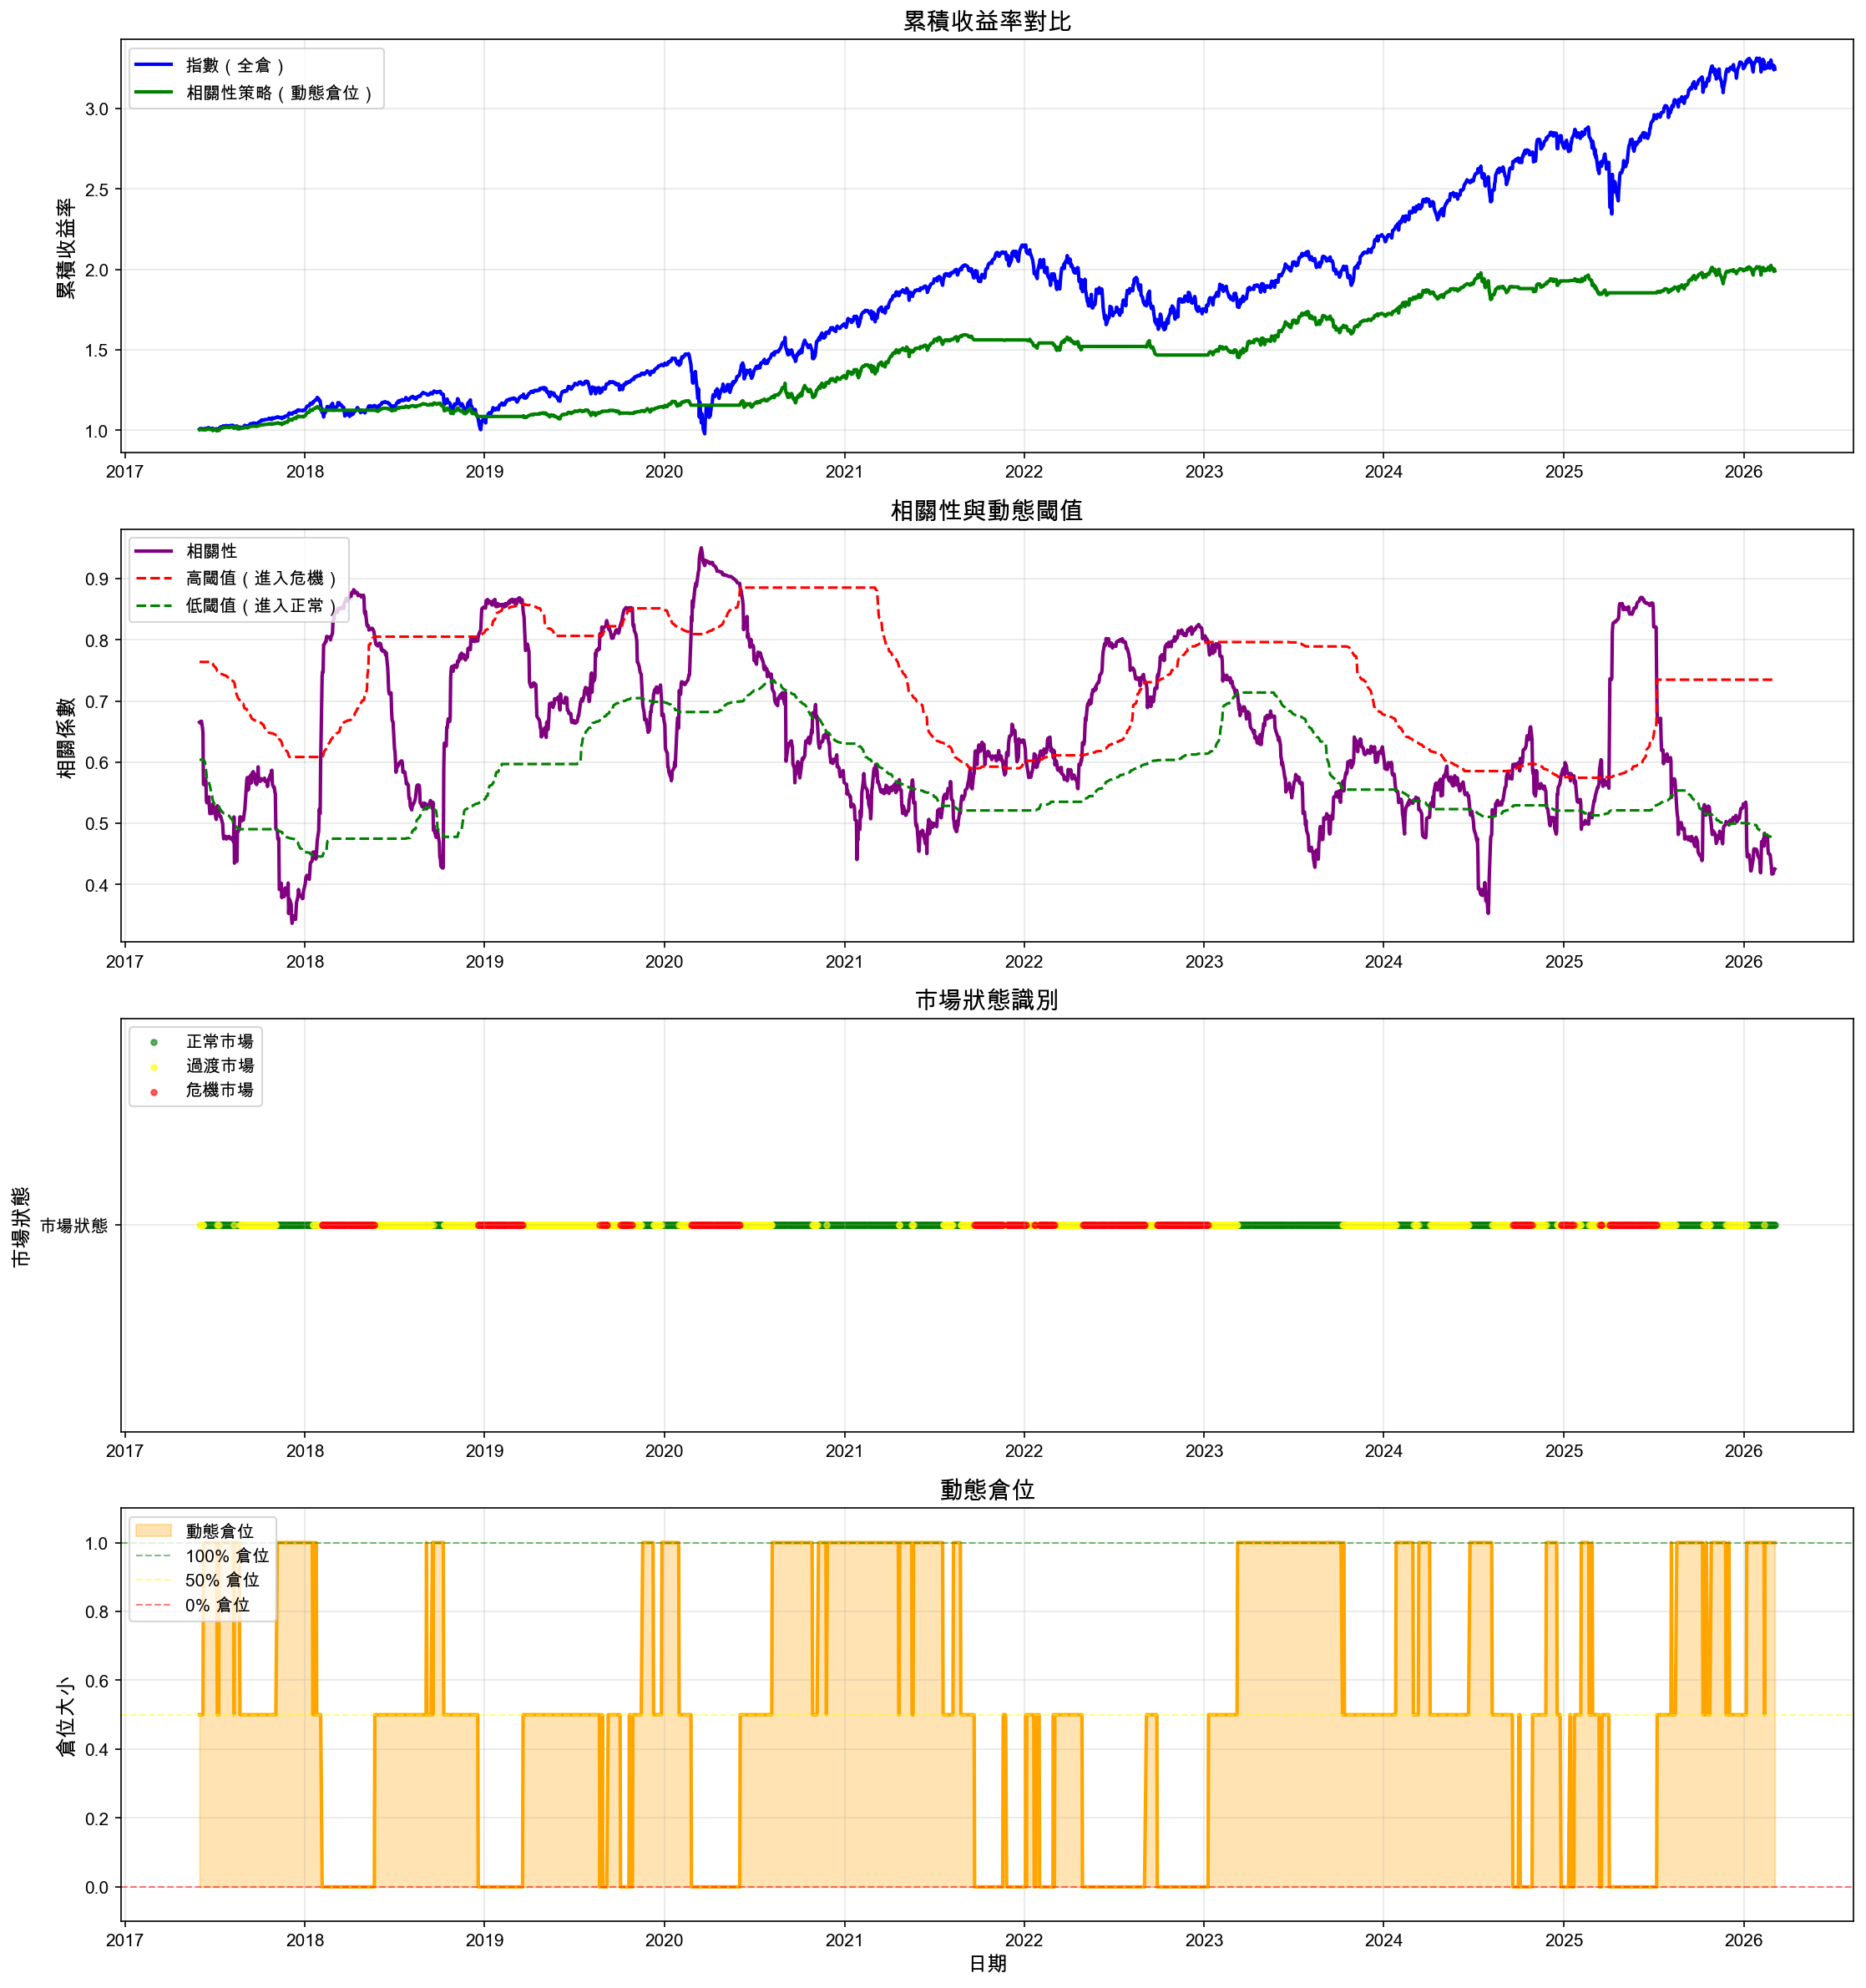

This figure's Python source:
"""
相關性策略時機篩選回測
只用 position_size 回測指數，驗證相關性篩選時機是否有優勢
"""

import numpy as np
import pandas as pd
import yfinance as yf
from datetime import datetime, timedelta
import warnings
warnings.filterwarnings('ignore')

# 設置中文字體
import matplotlib.pyplot as plt
plt.rcParams['font.sans-serif'] = ['SimHei', 'Arial Unicode MS']
plt.rcParams['axes.unicode_minus'] = False


class CorrelationTimingBacktest:
    """相關性策略時機篩選回測"""
    
    def __init__(self):
        self.position_sizes = []
        self.dates = []
    
    def calculate_correlation(self, prices, window=60):
        """
        計算滾動相關性
        
        參數:
            prices: 價格數據
            window: 滾動窗口
        
        返回:
            correlation_series: 平均相關性時間序列
        """
        # 計算收益率
        returns = prices.pct_change().dropna()
        
        # 計算滾動相關性矩陣
        rolling_corr = returns.rolling(window=window).corr()
        
        # 計算平均相關性（去除對角線）
        def avg_correlation(corr_matrix):
            if corr_matrix.isna().all().all():
                return np.nan
            values = corr_matrix.values
            # 只取上三角（不包含對角線）
            mask = np.triu_indices_from(values, k=1)
            return values[mask].mean()
        
        avg_corr_series = rolling_corr.groupby(level=0).apply(avg_correlation)
        
        return avg_corr_series
    
    def get_dynamic_threshold(self, correlation_history, window=252):
        """
        基於歷史分位數計算動態閾值
        
        參數:
            correlation_history: 歷史相關性序列
            window: 回看窗口（252 天 = 1 年）
        
        返回:
            high_threshold: 進入危機模式的閾值（75 分位）
            low_threshold: 退出危機模式的閾值（25 分位）
        """
        if len(correlation_history) < window:
            window = len(correlation_history)
        
        recent_corr = correlation_history.tail(window)
        
        # 75 分位：75% 的時間相關性低於此值
        high_threshold = recent_corr.quantile(0.75)
        
        # 25 分位：25% 的時間相關性高於此值
        low_threshold = recent_corr.quantile(0.25)
        
        return high_threshold, low_threshold
    
    def calculate_position_size(self, correlation, high_threshold, low_threshold):
        """
        根據相關性計算倉位大小
        
        參數:
            correlation: 當前相關性
            high_threshold: 高閾值
            low_threshold: 低閾值
        
        返回:
            position_size: 倉位大小（0.0 - 1.0）
            market_state: 市場狀態
        """
        if correlation < low_threshold:
            position_size = 1.0
            market_state = '正常市場'
        elif correlation > high_threshold:
            position_size = 0.0
            market_state = '危機市場'
        else:
            position_size = 0.5
            market_state = '過渡市場'
        
        return position_size, market_state
    
    def run_backtest(self, prices, index_prices, window=252):
        """
        運行回測
        
        參數:
            prices: 資產價格數據（用於計算相關性）
            index_prices: 指數價格數據（用於回測）
            window: 回看窗口
        
        返回:
            backtest_df: 回測數據
        """
        print("計算相關性時間序列...")
        correlation_series = self.calculate_correlation(prices)
        
        # 對齊數據
        aligned_data = pd.concat([
            correlation_series,
            index_prices
        ], axis=1).dropna()
        
        aligned_data.columns = ['correlation', 'index_price']
        
        print("計算動態倉位...")
        signals = []
        for i in range(len(aligned_data)):
            # 只在有足夠歷史數據時計算閾值
            if i >= window:
                history = aligned_data['correlation'].iloc[:i]
                high_threshold, low_threshold = self.get_dynamic_threshold(
                    history, 
                    window=window
                )
                
                current_corr = aligned_data['correlation'].iloc[i]
                current_price = aligned_data['index_price'].iloc[i]
                previous_price = aligned_data['index_price'].iloc[i-1] if i > 0 else current_price
                
                # 計算倉位
                position_size, market_state = self.calculate_position_size(
                    current_corr,
                    high_threshold,
                    low_threshold
                )
                
                # 計算收益率
                index_return = (current_price - previous_price) / previous_price
                
                # 計算策略收益率
                strategy_return = position_size * index_return
                
                signals.append({
                    'date': aligned_data.index[i],
                    'correlation': current_corr,
                    'high_threshold': high_threshold,
                    'low_threshold': low_threshold,
                    'market_state': market_state,
                    'position_size': position_size,
                    'index_price': current_price,
                    'index_return': index_return,
                    'strategy_return': strategy_return
                })
        
        backtest_df = pd.DataFrame(signals)
        backtest_df.set_index('date', inplace=True)
        
        return backtest_df
    
    def calculate_metrics(self, backtest_df):
        """
        計算回測指標
        
        參數:
            backtest_df: 回測數據
        
        返回:
            metrics: 指標字典
        """
        # 計算累積收益率
        backtest_df['index_cumulative'] = (1 + backtest_df['index_return']).cumprod()
        backtest_df['strategy_cumulative'] = (1 + backtest_df['strategy_return']).cumprod()
        
        # 計算年化收益率
        total_days = len(backtest_df)
        total_years = total_days / 252
        
        index_total_return = backtest_df['index_cumulative'].iloc[-1] - 1
        strategy_total_return = backtest_df['strategy_cumulative'].iloc[-1] - 1
        
        index_annual_return = (1 + index_total_return) ** (1 / total_years) - 1
        strategy_annual_return = (1 + strategy_total_return) ** (1 / total_years) - 1
        
        # 計算波動率
        index_volatility = backtest_df['index_return'].std() * np.sqrt(252)
        strategy_volatility = backtest_df['strategy_return'].std() * np.sqrt(252)
        
        # 計算最大回撤
        index_cummax = backtest_df['index_cumulative'].cummax()
        index_drawdown = (backtest_df['index_cumulative'] - index_cummax) / index_cummax
        index_max_drawdown = index_drawdown.min()
        
        strategy_cummax = backtest_df['strategy_cumulative'].cummax()
        strategy_drawdown = (backtest_df['strategy_cumulative'] - strategy_cummax) / strategy_cummax
        strategy_max_drawdown = strategy_drawdown.min()
        
        # 計算夏普比率（假設無風險利率）
        index_sharpe = index_annual_return / index_volatility
        strategy_sharpe = strategy_annual_return / strategy_volatility
        
        # 計算卡爾馬比率
        index_calmar = index_annual_return / abs(index_max_drawdown)
        strategy_calmar = strategy_annual_return / abs(strategy_max_drawdown)
        
        # 計算勝率
        index_win_rate = (backtest_df['index_return'] > 0).mean()
        strategy_win_rate = (backtest_df['strategy_return'] > 0).mean()
        
        # 計算倉位統計
        avg_position_size = backtest_df['position_size'].mean()
        max_position_size = backtest_df['position_size'].max()
        min_position_size = backtest_df['position_size'].min()
        
        # 市場狀態分佈
        state_counts = backtest_df['market_state'].value_counts()
        total_days = len(backtest_df)
        
        # 統計結果
        metrics = {
            'index': {
                'total_return': float(index_total_return),
                'annual_return': float(index_annual_return),
                'volatility': float(index_volatility),
                'max_drawdown': float(index_max_drawdown),
                'sharpe_ratio': float(index_sharpe),
                'calmar_ratio': float(index_calmar),
                'win_rate': float(index_win_rate)
            },
            'strategy': {
                'total_return': float(strategy_total_return),
                'annual_return': float(strategy_annual_return),
                'volatility': float(strategy_volatility),
                'max_drawdown': float(strategy_max_drawdown),
                'sharpe_ratio': float(strategy_sharpe),
                'calmar_ratio': float(strategy_calmar),
                'win_rate': float(strategy_win_rate)
            },
            'position_size': {
                'avg': float(avg_position_size),
                'max': float(max_position_size),
                'min': float(min_position_size)
            },
            'market_state': {
                '正常市場': int(state_counts.get('正常市場', 0)),
                '過渡市場': int(state_counts.get('過渡市場', 0)),
                '危機市場': int(state_counts.get('危機市場', 0))
            },
            'total_days': total_days,
            'total_years': total_years
        }
        
        return metrics, backtest_df
    
    def plot_backtest(self, backtest_df, title="相關性策略時機篩選回測"):
        """
        繪製回測圖表
        
        參數:
            backtest_df: 回測數據
            title: 圖表標題
        """
        fig, axes = plt.subplots(4, 1, figsize=(15, 16))
        
        # 子圖 1：累積收益率對比
        axes[0].plot(backtest_df.index, backtest_df['index_cumulative'], 
                    label='指數（全倉）', linewidth=2, color='blue')
        axes[0].plot(backtest_df.index, backtest_df['strategy_cumulative'], 
                    label='相關性策略（動態倉位）', linewidth=2, color='green')
        
        axes[0].set_title('累積收益率對比', fontsize=14, fontweight='bold')
        axes[0].set_ylabel('累積收益率', fontsize=12)
        axes[0].legend(loc='upper left')
        axes[0].grid(True, alpha=0.3)
        
        # 子圖 2：相關性與動態閾值
        axes[1].plot(backtest_df.index, backtest_df['correlation'], 
                    label='相關性', linewidth=2, color='purple')
        axes[1].plot(backtest_df.index, backtest_df['high_threshold'], 
                    label='高閾值（進入危機）', linewidth=1.5, color='red', linestyle='--')
        axes[1].plot(backtest_df.index, backtest_df['low_threshold'], 
                    label='低閾值（進入正常）', linewidth=1.5, color='green', linestyle='--')
        
        axes[1].set_title('相關性與動態閾值', fontsize=14, fontweight='bold')
        axes[1].set_ylabel('相關係數', fontsize=12)
        axes[1].legend(loc='upper left')
        axes[1].grid(True, alpha=0.3)
        
        # 子圖 3：市場狀態
        state_colors = {
            '正常市場': 'green',
            '過渡市場': 'yellow',
            '危機市場': 'red'
        }
        
        for state, color in state_colors.items():
            state_data = backtest_df[backtest_df['market_state'] == state]
            if not state_data.empty:
                axes[2].scatter(state_data.index, 
                               [1] * len(state_data), 
                               label=state, color=color, s=10, alpha=0.6)
        
        axes[2].set_title('市場狀態識別', fontsize=14, fontweight='bold')
        axes[2].set_ylabel('市場狀態', fontsize=12)
        axes[2].set_yticks([1])
        axes[2].set_yticklabels(['市場狀態'])
        axes[2].legend(loc='upper left')
        axes[2].grid(True, alpha=0.3)
        
        # 子圖 4：動態倉位
        axes[3].fill_between(backtest_df.index, 0, backtest_df['position_size'], 
                           alpha=0.3, color='orange', label='動態倉位')
        axes[3].plot(backtest_df.index, backtest_df['position_size'], 
                    linewidth=2, color='orange')
        axes[3].axhline(y=1.0, color='green', linestyle='--', 
                       linewidth=1, alpha=0.5, label='100% 倉位')
        axes[3].axhline(y=0.5, color='yellow', linestyle='--', 
                       linewidth=1, alpha=0.5, label='50% 倉位')
        axes[3].axhline(y=0.0, color='red', linestyle='--', 
                       linewidth=1, alpha=0.5, label='0% 倉位')
        
        axes[3].set_title('動態倉位', fontsize=14, fontweight='bold')
        axes[3].set_ylabel('倉位大小', fontsize=12)
        axes[3].set_xlabel('日期', fontsize=12)
        axes[3].set_ylim([-0.1, 1.1])
        axes[3].legend(loc='upper left')
        axes[3].grid(True, alpha=0.3)
        
        plt.tight_layout()
        plt.savefig('correlation_timing_backtest.png', dpi=150, bbox_inches='tight')
        print(f"\n📊 圖表已保存: correlation_timing_backtest.png")
        plt.close()
    
    def print_metrics(self, metrics):
        """
        打印回測指標
        
        參數:
            metrics: 指標字典
        """
        print("="*80)
        print("📊 相關性策略時機篩選回測結果")
        print("="*80)
        
        # 基本統計
        print(f"\n📈 基本統計:")
        print(f"  - 測試期間: {metrics['total_days']} 天 ({metrics['total_years']:.2f} 年)")
        
        # 收益率對比
        print(f"\n💰 收益率對比:")
        print(f"  指數（全倉）:")
        print(f"    - 總收益率: {metrics['index']['total_return']:.2%}")
        print(f"    - 年化收益率: {metrics['index']['annual_return']:.2%}")
        print(f"  相關性策略（動態倉位）:")
        print(f"    - 總收益率: {metrics['strategy']['total_return']:.2%}")
        print(f"    - 年化收益率: {metrics['strategy']['annual_return']:.2%}")
        
        # 超額收益
        excess_return = metrics['strategy']['total_return'] - metrics['index']['total_return']
        excess_annual = metrics['strategy']['annual_return'] - metrics['index']['annual_return']
        print(f"  超額收益:")
        print(f"    - 總超額收益: {excess_return:.2%}")
        print(f"    - 年化超額收益: {excess_annual:.2%}")
        
        # 風險指標
        print(f"\n⚠️  風險指標:")
        print(f"  指數（全倉）:")
        print(f"    - 波動率: {metrics['index']['volatility']:.2%}")
        print(f"    - 最大回撤: {metrics['index']['max_drawdown']:.2%}")
        print(f"    - 夏普比率: {metrics['index']['sharpe_ratio']:.2f}")
        print(f"    - 卡爾馬比率: {metrics['index']['calmar_ratio']:.2f}")
        print(f"  相關性策略（動態倉位）:")
        print(f"    - 波動率: {metrics['strategy']['volatility']:.2%}")
        print(f"    - 最大回撤: {metrics['strategy']['max_drawdown']:.2%}")
        print(f"    - 夏普比率: {metrics['strategy']['sharpe_ratio']:.2f}")
        print(f"    - 卡爾馬比率: {metrics['strategy']['calmar_ratio']:.2f}")
        
        # 風險調整後收益
        sharpe_improvement = metrics['strategy']['sharpe_ratio'] - metrics['index']['sharpe_ratio']
        calmar_improvement = metrics['strategy']['calmar_ratio'] - metrics['index']['calmar_ratio']
        print(f"  風險調整後收益改善:")
        print(f"    - 夏普比率提升: {sharpe_improvement:+.2f}")
        print(f"    - 卡爾馬比率提升: {calmar_improvement:+.2f}")
        
        # 勝率
        print(f"\n🎯 勝率:")
        print(f"  指數（全倉）: {metrics['index']['win_rate']:.2%}")
        print(f"  相關性策略（動態倉位）: {metrics['strategy']['win_rate']:.2%}")
        
        # 倉位統計
        print(f"\n📊 倉位統計:")
        print(f"  - 平均倉位: {metrics['position_size']['avg']:.2%}")
        print(f"  - 最大倉位: {metrics['position_size']['max']:.2%}")
        print(f"  - 最小倉位: {metrics['position_size']['min']:.2%}")
        
        # 市場狀態分佈
        print(f"\n📍 市場狀態分佈:")
        for state, count in metrics['market_state'].items():
            percentage = (count / metrics['total_days']) * 100
            color = "🟢" if state == "正常市場" else ("🟡" if state == "過渡市場" else "🔴")
            print(f"  - {color} {state}: {count} 天 ({percentage:.1f}%)")
        
        # 結論
        print(f"\n💡 結論:")
        if excess_return > 0:
            print(f"  ✅ 相關性策略時機篩選有效！")
            print(f"  ✅ 總超額收益: {excess_return:.2%}")
            print(f"  ✅ 年化超額收益: {excess_annual:.2%}")
            if sharpe_improvement > 0:
                print(f"  ✅ 夏普比率提升: {sharpe_improvement:+.2f}")
            if calmar_improvement > 0:
                print(f"  ✅ 卡爾馬比率提升: {calmar_improvement:+.2f}")
        else:
            print(f"  ❌ 相關性策略時機篩選無效")
            print(f"  ❌ 總超額收益: {excess_return:.2%}")
            print(f"  ❌ 年化超額收益: {excess_annual:.2%}")
        
        if metrics['strategy']['max_drawdown'] > metrics['index']['max_drawdown']:
            drawdown_improvement = metrics['strategy']['max_drawdown'] - metrics['index']['max_drawdown']
            print(f"  ⚠️  最大回撤反而更差: {drawdown_improvement:+.2%}")
        else:
            drawdown_improvement = metrics['strategy']['max_drawdown'] - metrics['index']['max_drawdown']
            print(f"  ✅ 最大回撤改善: {drawdown_improvement:+.2%}")


def main():
    """主函數"""
    print("="*80)
    print("🚀 相關性策略時機篩選回測")
    print("="*80)
    
    # 創建回測實例
    backtest = CorrelationTimingBacktest()
    
    # 測試資產（用於計算相關性）
    tickers = ['SPY', 'QQQ', 'IWM', 'XLI', 'XLV', 'XLK', 'XLF', 'XLE']
    
    print(f"\n下載 {len(tickers)} 個資產的數據（用於計算相關性）...")
    prices = yf.download(tickers, period='10y', progress=False, auto_adjust=True)['Close']
    
    # 下載指數數據（用於回測）
    print("下載 SPY 指數數據（用於回測）...")
    index_prices = yf.download('SPY', period='10y', progress=False, auto_adjust=True)['Close']
    
    # 運行回測
    print("\n運行回測...")
    backtest_df = backtest.run_backtest(prices, index_prices, window=252)
    
    # 計算指標
    print("計算回測指標...")
    metrics, backtest_df = backtest.calculate_metrics(backtest_df)
    
    # 打印指標
    backtest.print_metrics(metrics)
    
    # 繪製圖表
    print("\n繪製圖表...")
    backtest.plot_backtest(backtest_df)
    
    # 保存結果
    backtest_df.to_csv('correlation_timing_backtest_data.csv')
    print(f"\n💾 回測數據已保存: correlation_timing_backtest_data.csv")
    
    print("\n✅ 回測完成！")


if __name__ == '__main__':
    main()
